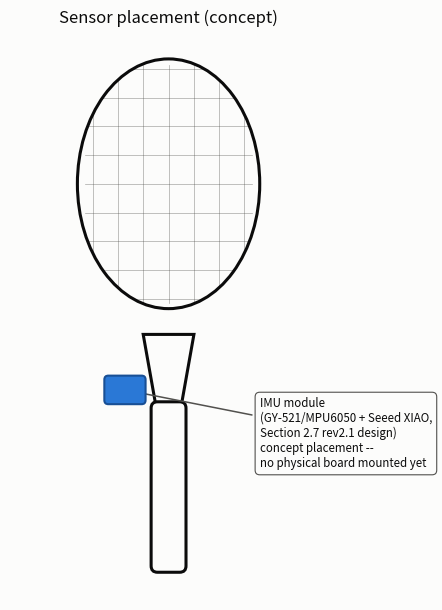
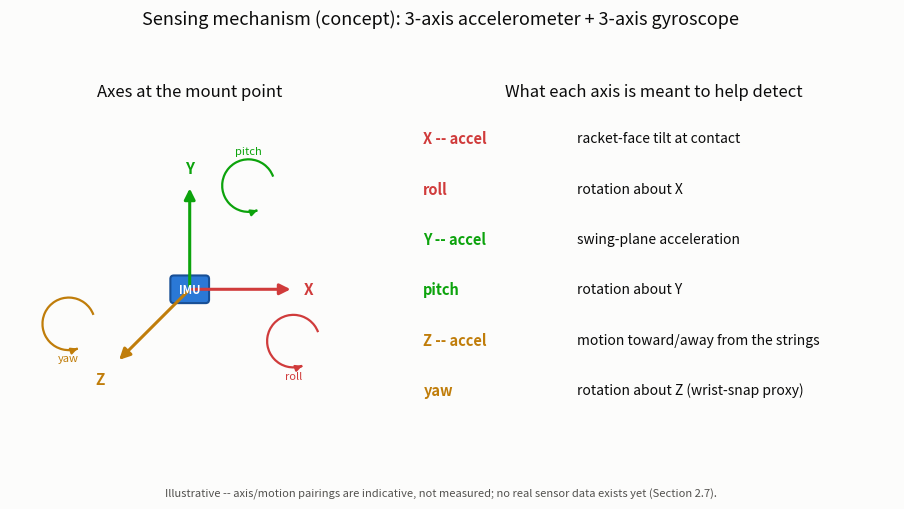

Write Python code to recreate these figures, in order.
"""
Illustrative (not photographic) diagrams for the README's hardware section:
where the IMU sensor mounts on the racket, and what its two sensing axes
(accelerometer + gyroscope) mean for swing analysis. No physical board has
been built yet (README Section 2.7), so these are concept diagrams, clearly
labeled as such -- not renders of, or substitutes for, an actual photo.

Usage:
    python generate_hardware_diagrams.py --out E:/SkillEye/docs/schematics
"""
import argparse
from pathlib import Path

import numpy as np
import matplotlib
matplotlib.use("Agg")
import matplotlib.pyplot as plt
from matplotlib.patches import Ellipse, FancyBboxPatch, FancyArrowPatch, Arc, Polygon
from matplotlib.path import Path as MplPath

SURFACE = "#fcfcfb"
TEXT_PRIMARY = "#0b0b0b"
TEXT_SECONDARY = "#52514e"
BLUE_450 = "#2a78d6"
BLUE_600 = "#184f95"
CRITICAL = "#d03b3b"
GOOD = "#0ca30c"
AMBER = "#c07d0a"

plt.rcParams.update({
    "figure.facecolor": SURFACE,
    "axes.facecolor": SURFACE,
    "savefig.facecolor": SURFACE,
    "text.color": TEXT_PRIMARY,
    "font.size": 10,
})


def draw_racket(ax, sensor_highlight=False):
    """A simplified, recognizable tennis racket outline (head, throat, handle),
    not a literal product render -- just enough detail to be unambiguous."""
    # Head (strings frame)
    head = Ellipse((0, 2.05), width=2.3, height=3.15, fill=False,
                    edgecolor=TEXT_PRIMARY, linewidth=2.2, zorder=3)
    ax.add_patch(head)

    # Strings (a light grid clipped to the head ellipse)
    for x in np.linspace(-0.95, 0.95, 7):
        line, = ax.plot([x, x], [0.55, 3.55], color=TEXT_SECONDARY, linewidth=0.5, alpha=0.5, zorder=1)
        line.set_clip_path(head)
    for y in np.linspace(0.6, 3.5, 9):
        line, = ax.plot([-1.05, 1.05], [y, y], color=TEXT_SECONDARY, linewidth=0.5, alpha=0.5, zorder=1)
        line.set_clip_path(head)

    # Throat (neck) -- a narrow trapezoid connecting head to handle
    throat = Polygon(
        [(-0.32, 0.15), (0.32, 0.15), (0.16, -0.75), (-0.16, -0.75)],
        closed=True, facecolor=SURFACE, edgecolor=TEXT_PRIMARY, linewidth=2.2, zorder=3,
    )
    ax.add_patch(throat)

    # Handle (grip)
    handle = FancyBboxPatch(
        (-0.22, -2.85), 0.44, 2.15, boxstyle="round,pad=0,rounding_size=0.08",
        facecolor=SURFACE, edgecolor=TEXT_PRIMARY, linewidth=2.2, zorder=3,
    )
    ax.add_patch(handle)

    ax.set_xlim(-2.0, 2.0)
    ax.set_ylim(-3.2, 3.9)
    ax.set_aspect("equal")
    ax.axis("off")


def fig_sensor_placement(out_path):
    fig, ax = plt.subplots(figsize=(4.6, 6.2))
    draw_racket(ax)

    # Sensor module at the throat/handle junction -- realistic placement:
    # close to the grip, out of the way of the strings and ball contact.
    sensor_xy = (-0.55, -0.55)
    sensor = FancyBboxPatch(
        (sensor_xy[0] - 0.24, sensor_xy[1] - 0.16), 0.48, 0.32,
        boxstyle="round,pad=0.02,rounding_size=0.05",
        facecolor=BLUE_450, edgecolor=BLUE_600, linewidth=1.5, zorder=5,
    )
    ax.add_patch(sensor)

    ax.annotate(
        "IMU module\n(GY-521/MPU6050 + Seeed XIAO,\nSection 2.7 rev2.1 design)\nconcept placement --\nno physical board mounted yet",
        xy=sensor_xy, xytext=(1.15, -1.1),
        fontsize=8.3, color=TEXT_PRIMARY, ha="left", va="center",
        arrowprops=dict(arrowstyle="-", color=TEXT_SECONDARY, linewidth=1.1),
        bbox=dict(boxstyle="round,pad=0.4", facecolor=SURFACE, edgecolor=TEXT_SECONDARY, linewidth=0.8),
    )

    ax.set_title("Sensor placement (concept)", fontsize=12, color=TEXT_PRIMARY, pad=10)
    fig.tight_layout()
    fig.savefig(out_path, dpi=170, bbox_inches="tight")
    plt.close(fig)


def _axis_arrow(ax, origin, dx, dy, color, label, label_xy):
    arrow = FancyArrowPatch(
        origin, (origin[0] + dx, origin[1] + dy),
        arrowstyle="-|>", mutation_scale=16, linewidth=2.2, color=color, zorder=6,
    )
    ax.add_patch(arrow)
    ax.annotate(label, label_xy, fontsize=11, color=color, fontweight="bold", ha="center", va="center")


def _rotation_arc(ax, center, radius, color, label, label_xy):
    arc = Arc(center, radius * 2, radius * 2, angle=0, theta1=20, theta2=290,
              color=color, linewidth=1.6, zorder=6)
    ax.add_patch(arc)
    end_angle = np.radians(290)
    tip = (center[0] + radius * np.cos(end_angle), center[1] + radius * np.sin(end_angle))
    tangent_angle = end_angle + np.pi / 2
    head = FancyArrowPatch(
        (tip[0] - 0.02 * np.cos(tangent_angle), tip[1] - 0.02 * np.sin(tangent_angle)), tip,
        arrowstyle="-|>", mutation_scale=9, linewidth=1.6, color=color, zorder=6,
    )
    ax.add_patch(head)
    ax.annotate(label, label_xy, fontsize=8, color=color, ha="center", va="center")


def fig_sensor_mechanism(out_path):
    fig, (ax, legend_ax) = plt.subplots(1, 2, figsize=(9.5, 5), gridspec_kw={"width_ratios": [1, 1.15]})

    origin = (0, 0)
    chip = FancyBboxPatch((-0.26, -0.18), 0.52, 0.36, boxstyle="round,pad=0.02,rounding_size=0.05",
                           facecolor=BLUE_450, edgecolor=BLUE_600, linewidth=1.5, zorder=5)
    ax.add_patch(chip)
    ax.annotate("IMU", origin, fontsize=8, color="white", ha="center", va="center",
                fontweight="bold", zorder=7)

    # Accelerometer axes (straight arrows), short labels only -- detail lives in the legend panel.
    _axis_arrow(ax, origin, 1.5, 0, CRITICAL, "X", (1.72, 0))
    _axis_arrow(ax, origin, 0, 1.5, GOOD, "Y", (0, 1.75))
    _axis_arrow(ax, origin, -1.05, -1.05, AMBER, "Z", (-1.3, -1.3))

    # Gyroscope rotation glyphs, offset well clear of the axis labels above.
    _rotation_arc(ax, (1.5, -0.75), 0.38, CRITICAL, "roll", (1.5, -1.25))
    _rotation_arc(ax, (0.85, 1.5), 0.38, GOOD, "pitch", (0.85, 2.0))
    _rotation_arc(ax, (-1.75, -0.5), 0.38, AMBER, "yaw", (-1.75, -1.0))

    ax.set_xlim(-2.6, 2.6)
    ax.set_ylim(-2.6, 2.6)
    ax.set_aspect("equal")
    ax.axis("off")
    ax.set_title("Axes at the mount point", fontsize=12, color=TEXT_PRIMARY, pad=10)

    legend_ax.axis("off")
    legend_ax.set_title("What each axis is meant to help detect", fontsize=12, color=TEXT_PRIMARY, pad=10)
    rows = [
        (CRITICAL, "X -- accel", "racket-face tilt at contact"),
        (CRITICAL, "roll", "rotation about X"),
        (GOOD, "Y -- accel", "swing-plane acceleration"),
        (GOOD, "pitch", "rotation about Y"),
        (AMBER, "Z -- accel", "motion toward/away from the strings"),
        (AMBER, "yaw", "rotation about Z (wrist-snap proxy)"),
    ]
    y0 = 0.92
    for color, tag, desc in rows:
        legend_ax.text(0.02, y0, tag, fontsize=10.5, color=color, fontweight="bold",
                        ha="left", va="center", transform=legend_ax.transAxes)
        legend_ax.text(0.34, y0, desc, fontsize=10, color=TEXT_PRIMARY,
                        ha="left", va="center", transform=legend_ax.transAxes)
        y0 -= 0.14

    fig.suptitle("Sensing mechanism (concept): 3-axis accelerometer + 3-axis gyroscope",
                 fontsize=13, color=TEXT_PRIMARY, y=0.99)
    fig.text(0.5, 0.015,
              "Illustrative -- axis/motion pairings are indicative, not measured; no real sensor data exists yet (Section 2.7).",
              fontsize=8, color=TEXT_SECONDARY, ha="center")
    fig.tight_layout(rect=[0, 0.04, 1, 0.94])
    fig.savefig(out_path, dpi=170, bbox_inches="tight")
    plt.close(fig)


def main():
    ap = argparse.ArgumentParser()
    ap.add_argument("--out", default="E:/SkillEye/docs/schematics")
    args = ap.parse_args()

    out = Path(args.out)
    out.mkdir(parents=True, exist_ok=True)

    fig_sensor_placement(out / "sensor_placement_concept.png")
    print("wrote", out / "sensor_placement_concept.png")

    fig_sensor_mechanism(out / "sensor_mechanism_concept.png")
    print("wrote", out / "sensor_mechanism_concept.png")


if __name__ == "__main__":
    main()
